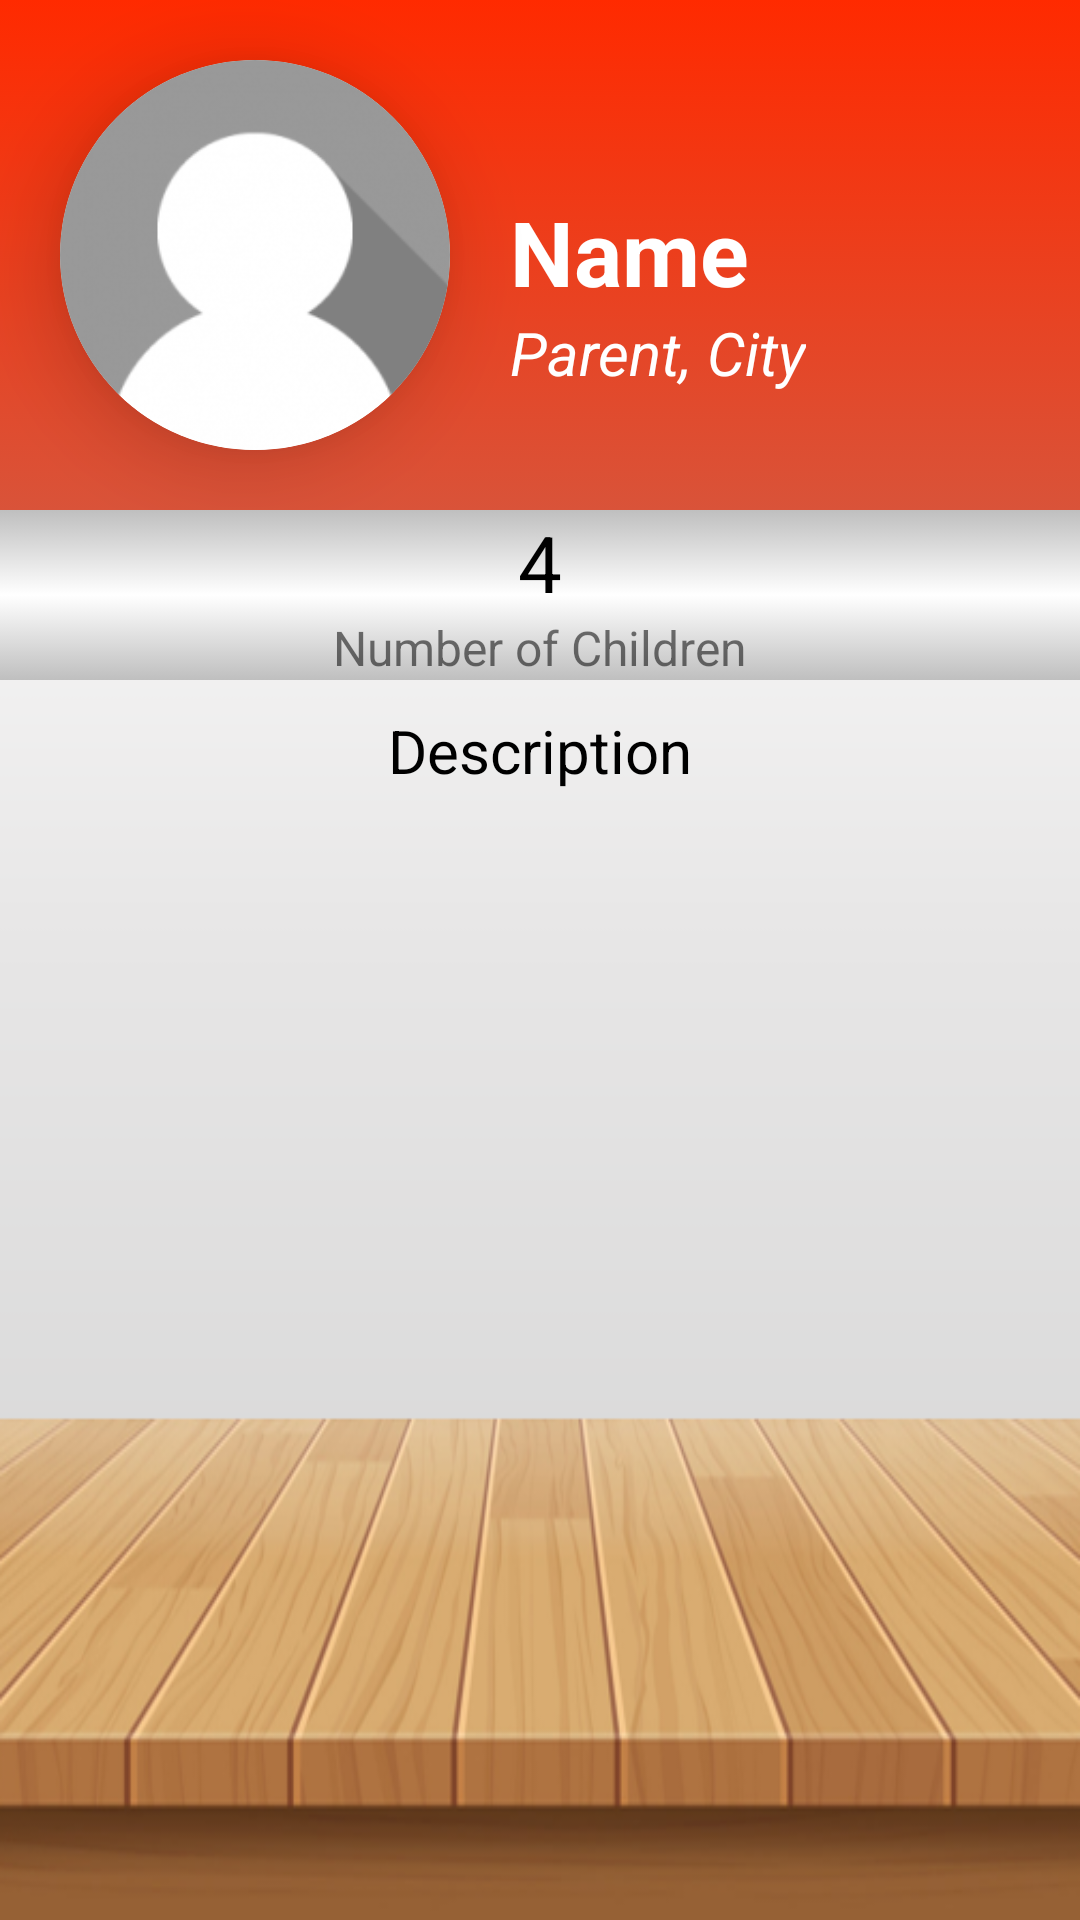

Android layout source for this screen:
<!-- AndroidManifest.xml: application theme Theme.BabySitBook -->
<!-- res/layout/parent_profile.xml -->
<?xml version="1.0" encoding="utf-8"?>
<layout xmlns:android="http://schemas.android.com/apk/res/android"
    xmlns:app="http://schemas.android.com/apk/res-auto"
    xmlns:tools="http://schemas.android.com/tools">

    <LinearLayout
        android:layout_width="match_parent"
        android:layout_height="match_parent"
        android:orientation="vertical"
        android:background="@drawable/deck_background">


        <LinearLayout
            android:layout_width="match_parent"
            android:layout_height="wrap_content"
            android:orientation="horizontal"
            android:background="@drawable/gradient_red_background">

            <androidx.cardview.widget.CardView
                app:cardElevation = "16dp"
                app:cardCornerRadius = "75dp"
                android:layout_margin = "20dp"
                android:foregroundGravity = "center"
                android:layout_width = "130dp"
                android:layout_height = "130dp"
                android:layout_gravity="center">

                <ImageView
                    android:id="@+id/profile_picture"
                    android:layout_width="match_parent"
                    android:layout_height="match_parent"
                    android:scaleType = "centerCrop"
                    android:src="@drawable/profile_avatar"
                    android:contentDescription="@string/profile_picture"/>
            </androidx.cardview.widget.CardView>

            <LinearLayout
                android:layout_width="match_parent"
                android:layout_height="wrap_content"
                android:orientation="vertical"
                android:layout_marginEnd="10dp"
                android:layout_gravity="center">

                <TextView
                    android:id="@+id/Name"
                    android:layout_width="wrap_content"
                    android:layout_height="wrap_content"
                    android:text="@string/name"
                    android:textColor="@color/white"
                    android:textStyle="bold"
                    android:textSize="30sp"
                    android:layout_marginTop="25dp"
                    android:layout_weight="1"/>

                <LinearLayout
                    android:layout_width="wrap_content"
                    android:layout_height="wrap_content"
                    android:orientation="horizontal">

                    <TextView
                        android:layout_width="wrap_content"
                        android:layout_height="wrap_content"
                        android:text="@string/parent2"
                        android:textColor="@color/white"
                        android:textStyle="italic"
                        android:textSize="20sp"
                        android:layout_marginEnd="5dp"/>

                    <TextView
                        android:id="@+id/city"
                        android:layout_width="wrap_content"
                        android:layout_height="wrap_content"
                        android:text="@string/city"
                        android:textColor="@color/white"
                        android:textStyle="italic"
                        android:textSize="20sp"/>
                </LinearLayout>
            </LinearLayout>
        </LinearLayout>

        <LinearLayout
            android:layout_width="match_parent"
            android:layout_height="wrap_content"
            android:orientation="horizontal"
            android:background="@drawable/gradient_gray_background">

            <LinearLayout
                android:layout_width="0dp"
                android:layout_height="wrap_content"
                android:orientation="vertical"
                android:layout_weight="1"
                android:gravity="center">

                <TextView
                    android:id="@+id/number_of_children"
                    android:layout_width="wrap_content"
                    android:layout_height="wrap_content"
                    android:text="4"
                    android:textSize="26sp"
                    android:textColor="@color/black"/>

                <TextView
                    android:layout_width="wrap_content"
                    android:layout_height="wrap_content"
                    android:text="@string/number_of_children"
                    android:textSize="16sp"/>
            </LinearLayout>
        </LinearLayout>

        <ScrollView
            android:layout_width="match_parent"
            android:layout_height="match_parent">

            <LinearLayout
                android:layout_width="match_parent"
                android:layout_height="wrap_content"
                android:orientation="vertical">

                <TextView
                    android:id="@+id/description"
                    android:layout_width="match_parent"
                    android:layout_height="wrap_content"
                    android:text="@string/description"
                    android:textSize="20sp"
                    android:textColor="@color/black"
                    android:layout_margin="10dp"
                    android:gravity="center"/>
            </LinearLayout>

        </ScrollView>
    </LinearLayout>
</layout>
<!-- resources referenced by this layout -->
<resources>
  <color name="black">#FF000000</color>
  <color name="white">#FFFFFFFF</color>
  <!-- drawable deck_background: png bitmap (drawable, 96246 bytes) -->
  <!-- drawable gradient_gray_background (drawable) -->
  <?xml version="1.0" encoding="utf-8"?>
  <selector xmlns:android="http://schemas.android.com/apk/res/android">
      <item>
          <shape>
              <gradient
                  android:angle="90"
                  android:startColor="#BFBFBF"
                  android:centerColor="@color/white"
                  android:endColor="#BFBFBF"
                  android:type="linear"/>
          </shape>
      </item>
  </selector>
  <!-- drawable gradient_red_background (drawable) -->
  <?xml version="1.0" encoding="utf-8"?>
  <selector xmlns:android="http://schemas.android.com/apk/res/android">
      <item>
          <shape>
              <gradient
                  android:angle="90"
                  android:startColor="#D95339"
                  android:endColor="#FF2A00"
                  android:type="linear"/>
          </shape>
      </item>
  </selector>
  <!-- drawable profile_avatar: png bitmap (drawable, 11681 bytes) -->
  <string name="city">City</string>
  <string name="description">Description</string>
  <string name="name">Name</string>
  <string name="number_of_children">Number of Children</string>
  <string name="parent2">Parent,</string>
  <string name="profile_picture">Profile picture</string>
  <style name="Theme.BabySitBook" parent="Theme.MaterialComponents.DayNight.DarkActionBar">
          
          <item name="colorPrimary">@color/red</item>
          <item name="colorPrimaryVariant">@color/black</item>
          <item name="colorOnPrimary">@color/white</item>
          
          <item name="colorSecondary">@color/red</item>
          <item name="colorSecondaryVariant">@color/black</item>
          <item name="colorOnSecondary">@color/white</item>
          
          <item name="android:statusBarColor" tools:targetApi="l">?attr/colorPrimaryVariant</item>
          
      </style>
  <color name="red">#FF2A00</color>
</resources>
